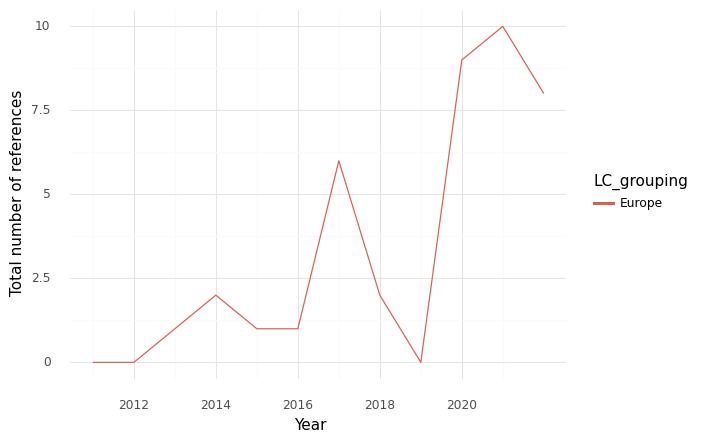

Source data for this figure (header and first rows):
, index, LC_grouping, Year, intersection, climate, health, sum
0, 0, Europe, 2011, 0.0, 4.0, 17.0, 21.0
1, 1, Europe, 2012, 0.0, 15.0, 30.0, 45.0
2, 2, Europe, 2013, 1.0, 12.0, 33.0, 46.0
3, 3, Europe, 2014, 2.0, 22.0, 30.0, 54.0
4, 4, Europe, 2015, 1.0, 11.0, 56.0, 68.0
5, 5, Europe, 2016, 1.0, 36.0, 40.0, 77.0
6, 6, Europe, 2017, 6.0, 90.0, 122.0, 218.0
7, 7, Europe, 2018, 2.0, 119.0, 187.0, 308.0
8, 8, Europe, 2019, 0.0, 64.0, 63.0, 127.0
9, 9, Europe, 2020, 9.0, 89.0, 203.0, 301.0
10, 10, Europe, 2021, 10.0, 154.0, 328.0, 492.0
11, 11, Europe, 2022, 8.0, 142.0, 159.0, 309.0
